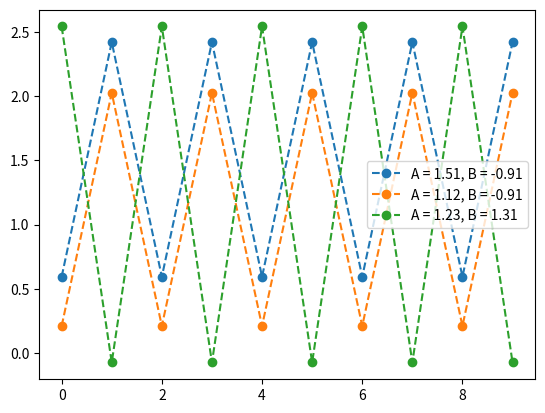

The matplotlib source for this figure:
import numpy as np
from matplotlib import pyplot as plt


T = np.arange(10)

for _ in range(3):
    A, B = np.random.normal(size = 2)
    X = A + (-1)**T * B

    plt.plot(T, X, marker = "o", ls = "--", label = f"{A = :.2f}, {B = :.2f}")
    plt.legend()
    

plt.savefig("33_fig.png")
plt.show()
